Image classification data set "IMAGES" (raj-k20/Calorie_Estimator on GitHub). Class labels (4): bacon beef cheddar, chicken club, chicken fillet crispy, classic italian toasted sub.

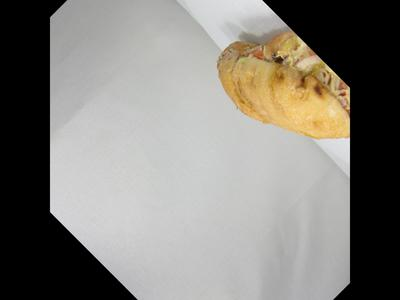
Label: classic italian toasted sub

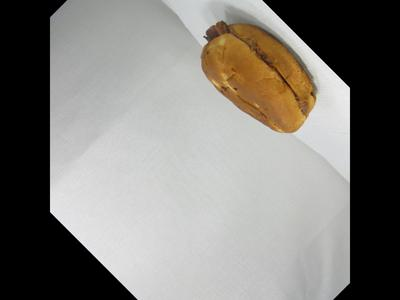
Label: bacon beef cheddar

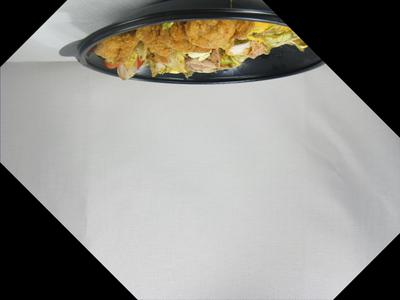
Label: chicken club

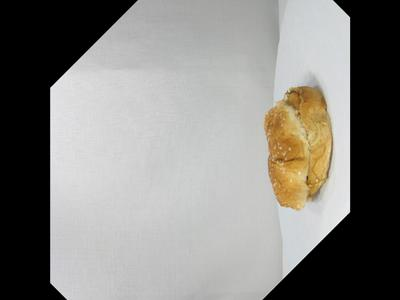
Label: chicken fillet crispy

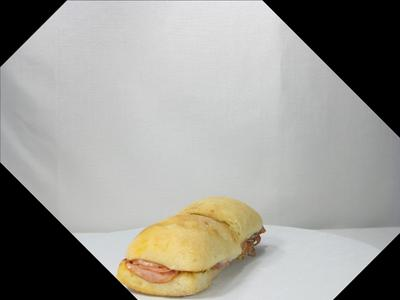
Label: classic italian toasted sub

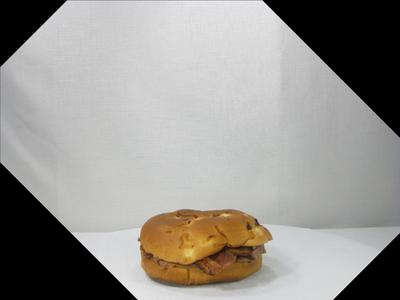
Label: bacon beef cheddar
